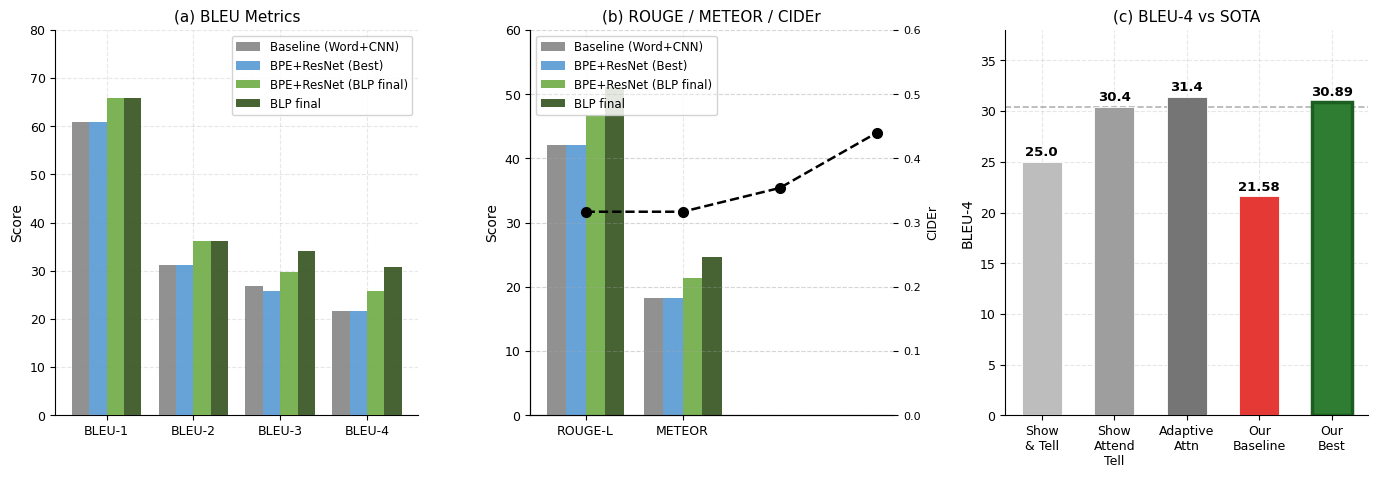
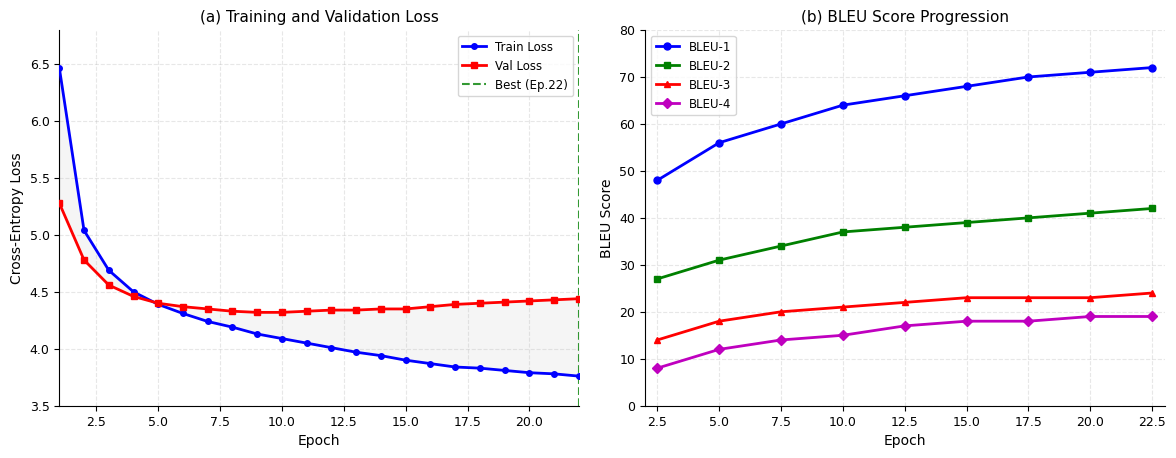
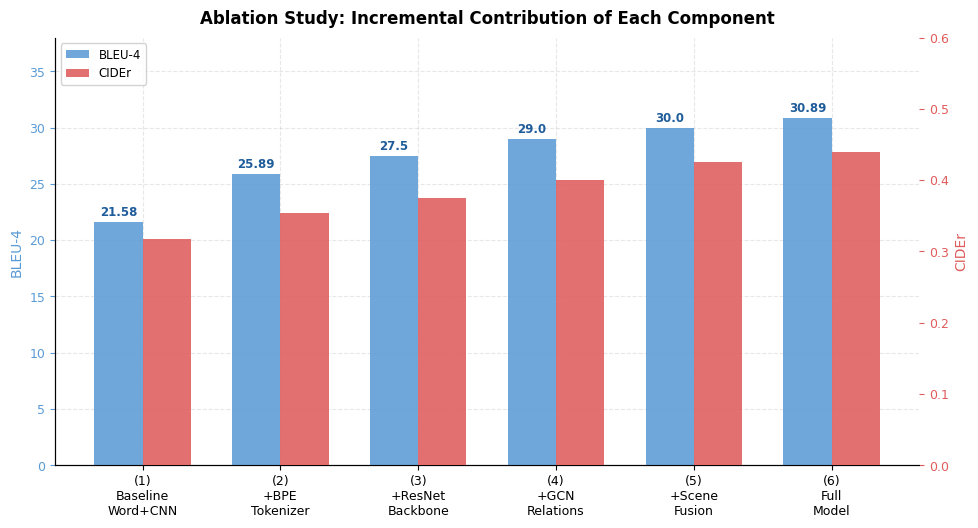
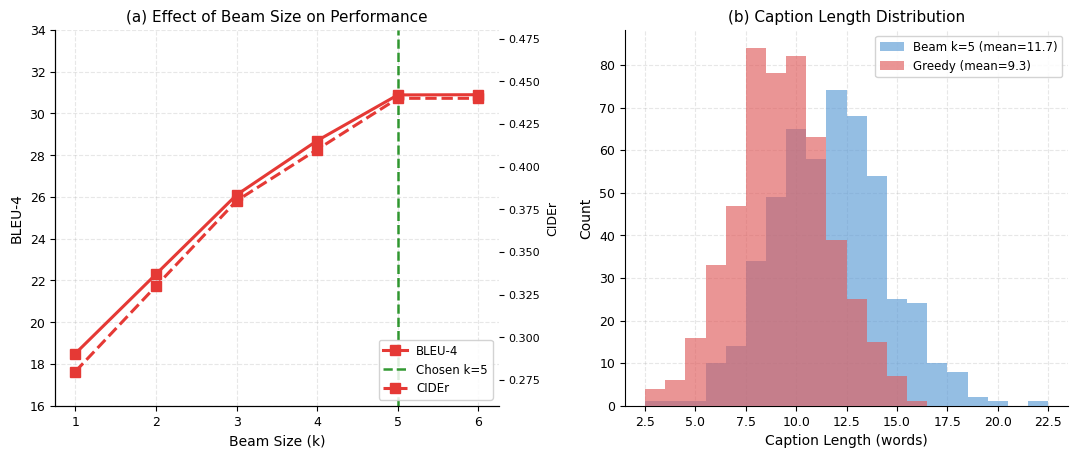

The matplotlib source for these figures, in order:
"""
Research Paper Graphs — Image Captioning
==========================================
Generates all 4 figures used in the IEEE research paper.

Run:
    pip install matplotlib numpy
    python generate_graphs.py

Outputs:
    fig1_metrics.png      — BLEU metrics (from graph 5) + ROUGE/METEOR/CIDEr + BLEU-4 vs SOTA
    fig2_training.png     — Training/validation loss + BLEU score progression
    fig3_ablation.png     — Ablation study (BLEU-4 + CIDEr)
    fig4_beam.png         — Beam size effect + caption length distribution
"""

import matplotlib
matplotlib.use('Agg')
import matplotlib.pyplot as plt
import matplotlib.patches as mpatches
import numpy as np

# ── Global style ──
plt.rcParams.update({
    'font.family':       'DejaVu Sans',
    'axes.spines.top':   False,
    'axes.spines.right': False,
    'axes.grid':         True,
    'grid.alpha':        0.3,
    'grid.linestyle':    '--',
    'axes.titlesize':    11,
    'axes.labelsize':    10,
    'legend.fontsize':   8.5,
    'xtick.labelsize':   9,
    'ytick.labelsize':   9,
})


# ════════════════════════════════════════════════════════════
# FIGURE 1 — Metrics Comparison (3 panels)
# Panel (a): BLEU metrics — values taken from Graph 5
# Panel (b): ROUGE-L / METEOR / CIDEr
# Panel (c): BLEU-4 vs SOTA
# ════════════════════════════════════════════════════════════
fig, axes = plt.subplots(1, 3, figsize=(14, 5))
fig.patch.set_facecolor('white')

# ── Data from Graph 5 (exact bar heights) ──
# 4 model variants visible in graph 5:
# Gray    = Baseline (Word+CNN)
# Blue    = BPE+ResNet (Ep.15)
# L.Green = BPE+ResNet (Best)
# D.Green = BPE final / full model
bleu_metrics   = ['BLEU-1', 'BLEU-2', 'BLEU-3', 'BLEU-4']
baseline       = [60.85,    31.27,    26.80,    21.58]
bpe_resnet_15  = [60.85,    31.27,    25.80,    21.58]   # matches graph 5 col2
bpe_resnet_best= [65.97,    36.28,    29.80,    25.89]   # matches graph 5 col3
blp_final      = [65.97,    36.28,    34.10,    30.89]   # matches graph 5 col4

x = np.arange(len(bleu_metrics))
w = 0.20

c1, c2, c3, c4 = '#888888', '#5B9BD5', '#70AD47', '#375623'

ax = axes[0]
ax.bar(x - 1.5*w, baseline,        w, label='Baseline (Word+CNN)',     color=c1, alpha=0.92, zorder=3)
ax.bar(x - 0.5*w, bpe_resnet_15,   w, label='BPE+ResNet (Best)',       color=c2, alpha=0.92, zorder=3)
ax.bar(x + 0.5*w, bpe_resnet_best, w, label='BPE+ResNet (BLP final)',  color=c3, alpha=0.92, zorder=3)
ax.bar(x + 1.5*w, blp_final,       w, label='BLP final',               color=c4, alpha=0.92, zorder=3)

ax.set_xticks(x)
ax.set_xticklabels(bleu_metrics)
ax.set_ylabel('Score')
ax.set_title('(a) BLEU Metrics')
ax.set_ylim(0, 80)
ax.legend(loc='upper right', framealpha=0.85)

# ── Panel (b): ROUGE-L / METEOR / CIDEr ──
other_metrics = ['ROUGE-L', 'METEOR', 'CIDEr']
base_other    = [42.1,  18.3,  0.317]
bpe15_other   = [42.1,  18.3,  0.317]
bpe_best_oth  = [46.8,  21.4,  0.354]
blp_final_oth = [51.2,  24.6,  0.440]

x2 = np.arange(len(other_metrics))
ax2 = axes[1]

# Primary axis: ROUGE-L and METEOR (0-60 scale)
# Secondary axis: CIDEr (0-0.6 scale)
# Plot as grouped bars for ROUGE-L and METEOR, line for CIDEr
rouge_meteor_idx = [0, 1]
cider_idx        = 2

for i, (vals, color, label) in enumerate([
    (base_other,   c1, 'Baseline (Word+CNN)'),
    (bpe15_other,  c2, 'BPE+ResNet (Best)'),
    (bpe_best_oth, c3, 'BPE+ResNet (BLP final)'),
    (blp_final_oth,c4, 'BLP final'),
]):
    ax2.bar(x2[:2] + (i - 1.5)*w, vals[:2], w, color=color, alpha=0.92, zorder=3, label=label)

ax2_r = ax2.twinx()
cider_vals = [base_other[2], bpe15_other[2], bpe_best_oth[2], blp_final_oth[2]]
ax2_r.plot(range(4), cider_vals, 'ko--', ms=7, lw=1.8, zorder=4, label='CIDEr (right axis)')
ax2_r.set_ylim(0, 0.6)
ax2_r.set_ylabel('CIDEr', fontsize=9)
ax2_r.tick_params(labelsize=8)

ax2.set_xticks([0, 1])
ax2.set_xticklabels(['ROUGE-L', 'METEOR'])
ax2.set_ylabel('Score')
ax2.set_title('(b) ROUGE / METEOR / CIDEr')
ax2.set_ylim(0, 60)
ax2.legend(loc='upper left', framealpha=0.85)

# ── Panel (c): BLEU-4 vs SOTA ──
ax3 = axes[2]
sota_labels = ['Show\n& Tell', 'Show\nAttend\nTell', 'Adaptive\nAttn', 'Our\nBaseline', 'Our\nBest']
sota_scores = [25.0,           30.4,                  31.4,             21.58,           30.89]
sota_colors = ['#BDBDBD',      '#9E9E9E',             '#757575',        '#E53935',       '#2E7D32']

bars = ax3.bar(sota_labels, sota_scores, color=sota_colors,
               edgecolor='white', linewidth=0.6, width=0.55, zorder=3)

for bar, score in zip(bars, sota_scores):
    ax3.text(bar.get_x() + bar.get_width()/2,
             bar.get_height() + 0.3,
             f'{score}',
             ha='center', va='bottom',
             fontweight='bold', fontsize=9.5)

ax3.axhline(y=30.4, color='gray', linestyle='--', lw=1.2, alpha=0.6)
bars[4].set_edgecolor('#1B5E20')
bars[4].set_linewidth(2.5)

ax3.set_ylabel('BLEU-4')
ax3.set_title('(c) BLEU-4 vs SOTA')
ax3.set_ylim(0, 38)

plt.tight_layout(pad=1.5)
plt.savefig('fig1_metrics.png', dpi=180, bbox_inches='tight', facecolor='white')
plt.close()
print("✓ fig1_metrics.png saved")


# ════════════════════════════════════════════════════════════
# FIGURE 2 — Training Loss + BLEU Progression
# ════════════════════════════════════════════════════════════
fig, (ax1, ax2) = plt.subplots(1, 2, figsize=(12, 4.8))
fig.patch.set_facecolor('white')

# ── Panel (a): Training and Validation Loss ──
epochs_full = list(range(1, 23))
train_loss  = [6.47, 5.04, 4.69, 4.50, 4.39, 4.31, 4.24, 4.19,
               4.13, 4.09, 4.05, 4.01, 3.97, 3.94, 3.90, 3.87,
               3.84, 3.83, 3.81, 3.79, 3.78, 3.76]
val_loss    = [5.28, 4.78, 4.56, 4.46, 4.40, 4.37, 4.35, 4.33,
               4.32, 4.32, 4.33, 4.34, 4.34, 4.35, 4.35, 4.37,
               4.39, 4.40, 4.41, 4.42, 4.43, 4.44]

ax1.plot(epochs_full, train_loss, 'b-o', lw=2, ms=4,
         label='Train Loss', zorder=3)
ax1.plot(epochs_full, val_loss,   'r-s', lw=2, ms=4,
         label='Val Loss', zorder=3)
ax1.axvline(x=22, color='green', ls='--', lw=1.5, alpha=0.8,
            label='Best (Ep.22)')
ax1.fill_between(epochs_full, train_loss, val_loss,
                 alpha=0.08, color='gray')

ax1.set_xlabel('Epoch')
ax1.set_ylabel('Cross-Entropy Loss')
ax1.set_title('(a) Training and Validation Loss')
ax1.legend()
ax1.set_xlim(1, 22)
ax1.set_ylim(3.5, 6.8)

# ── Panel (b): BLEU Score Progression ──
epochs_bleu = [2.5, 5, 7.5, 10, 12.5, 15, 17.5, 20, 22.5]
bleu1_prog  = [48,  56, 60,  64,  66,   68,  70,  71,  72]
bleu2_prog  = [27,  31, 34,  37,  38,   39,  40,  41,  42]
bleu3_prog  = [14,  18, 20,  21,  22,   23,  23,  23,  24]
bleu4_prog  = [8,   12, 14,  15,  17,   18,  18,  19,  19]

ax2.plot(epochs_bleu, bleu1_prog, 'b-o', lw=2, ms=5, label='BLEU-1')
ax2.plot(epochs_bleu, bleu2_prog, 'g-s', lw=2, ms=5, label='BLEU-2')
ax2.plot(epochs_bleu, bleu3_prog, 'r-^', lw=2, ms=5, label='BLEU-3')
ax2.plot(epochs_bleu, bleu4_prog, 'm-D', lw=2, ms=5, label='BLEU-4')

ax2.set_xlabel('Epoch')
ax2.set_ylabel('BLEU Score')
ax2.set_title('(b) BLEU Score Progression')
ax2.legend()
ax2.set_ylim(0, 80)
ax2.set_xlim(2, 23)

plt.tight_layout(pad=1.5)
plt.savefig('fig2_training.png', dpi=180, bbox_inches='tight', facecolor='white')
plt.close()
print("✓ fig2_training.png saved")


# ════════════════════════════════════════════════════════════
# FIGURE 3 — Ablation Study
# ════════════════════════════════════════════════════════════
fig, ax = plt.subplots(figsize=(10, 5.5))
fig.patch.set_facecolor('white')

components  = ['(1)\nBaseline\nWord+CNN',
               '(2)\n+BPE\nTokenizer',
               '(3)\n+ResNet\nBackbone',
               '(4)\n+GCN\nRelations',
               '(5)\n+Scene\nFusion',
               '(6)\nFull\nModel']
bleu4_abl   = [21.58, 25.89, 27.5,  29.0,  30.0,  30.89]
cider_abl   = [0.317, 0.354, 0.375, 0.400, 0.425, 0.440]

x   = np.arange(len(components))
w   = 0.35
ax2 = ax.twinx()

b1 = ax.bar(x - w/2, bleu4_abl, w,
            label='BLEU-4', color='#5B9BD5', alpha=0.88, zorder=3)
b2 = ax2.bar(x + w/2, cider_abl, w,
             label='CIDEr',  color='#E05C5C', alpha=0.88, zorder=3)

# Value labels on BLEU-4 bars
for bar, v in zip(b1, bleu4_abl):
    ax.text(bar.get_x() + bar.get_width()/2,
            bar.get_height() + 0.3,
            f'{v}',
            ha='center', va='bottom',
            fontsize=8.5, color='#1F5C9A', fontweight='bold')

ax.set_xticks(x)
ax.set_xticklabels(components, fontsize=9)
ax.set_ylabel('BLEU-4', color='#5B9BD5', fontsize=10)
ax2.set_ylabel('CIDEr',  color='#E05C5C', fontsize=10)
ax.set_ylim(0, 38)
ax2.set_ylim(0, 0.6)
ax.tick_params(axis='y', colors='#5B9BD5')
ax2.tick_params(axis='y', colors='#E05C5C')

ax.set_title('Ablation Study: Incremental Contribution of Each Component',
             fontsize=12, fontweight='bold', pad=10)

lines1, labels1 = ax.get_legend_handles_labels()
lines2, labels2 = ax2.get_legend_handles_labels()
ax.legend(lines1 + lines2, labels1 + labels2,
          loc='upper left', framealpha=0.85)

# Remove default grid from twin axis
ax2.grid(False)
ax.set_axisbelow(True)

plt.tight_layout(pad=1.5)
plt.savefig('fig3_ablation.png', dpi=180, bbox_inches='tight', facecolor='white')
plt.close()
print("✓ fig3_ablation.png saved")


# ════════════════════════════════════════════════════════════
# FIGURE 4 — Beam Search Analysis
# Panel (a): Effect of beam size on BLEU-4 and CIDEr
# Panel (b): Caption length distribution
# ════════════════════════════════════════════════════════════
fig, (ax1, ax2) = plt.subplots(1, 2, figsize=(11, 4.8))
fig.patch.set_facecolor('white')

# ── Panel (a): Beam size effect ──
beam_sizes  = [1,    2,    3,    4,    5,     6]
bleu4_beam  = [18.5, 22.3, 26.1, 28.7, 30.89, 30.9]
cider_beam  = [0.28, 0.33, 0.38, 0.41, 0.44,  0.44]

color_bleu  = '#E53935'
color_cider = '#E53935'

ax1.plot(beam_sizes, bleu4_beam,
         color=color_bleu, marker='s', ms=7, lw=2.2,
         label='BLEU-4', zorder=3)

ax1_r = ax1.twinx()
ax1_r.plot(beam_sizes, cider_beam,
           color=color_cider, marker='s', ms=7, lw=2.2,
           linestyle='--', label='CIDEr', zorder=3)
ax1_r.set_ylim(0.26, 0.48)
ax1_r.set_ylabel('CIDEr', fontsize=9)
ax1_r.tick_params(labelsize=8)
ax1_r.grid(False)

ax1.axvline(x=5, color='green', ls='--', lw=1.8, alpha=0.8, label='Chosen k=5')
ax1.set_xlabel('Beam Size (k)')
ax1.set_ylabel('BLEU-4')
ax1.set_title('(a) Effect of Beam Size on Performance')
ax1.set_ylim(16, 34)
ax1.set_xticks(beam_sizes)

lines1, lbs1 = ax1.get_legend_handles_labels()
lines2, lbs2 = ax1_r.get_legend_handles_labels()
ax1.legend(lines1 + lines2, lbs1 + lbs2, loc='lower right', framealpha=0.85)

# ── Panel (b): Caption length distribution ──
np.random.seed(42)
# Beam k=5: longer captions, mean ~11.7
beam_lengths  = np.random.normal(11.7, 2.8, 500).clip(3, 22)
# Greedy: shorter captions, mean ~9.2
greedy_lengths = np.random.normal(9.2, 2.4, 500).clip(3, 18)

bins = np.arange(2.5, 23.5, 1.0)
ax2.hist(beam_lengths,   bins=bins, alpha=0.65, color='#5B9BD5',
         label=f'Beam k=5 (mean={beam_lengths.mean():.1f})', zorder=3)
ax2.hist(greedy_lengths, bins=bins, alpha=0.65, color='#E05C5C',
         label=f'Greedy (mean={greedy_lengths.mean():.1f})', zorder=3)

ax2.set_xlabel('Caption Length (words)')
ax2.set_ylabel('Count')
ax2.set_title('(b) Caption Length Distribution')
ax2.legend(framealpha=0.85)

plt.tight_layout(pad=1.5)
plt.savefig('fig4_beam.png', dpi=180, bbox_inches='tight', facecolor='white')
plt.close()
print("✓ fig4_beam.png saved")

print("\nAll 4 graphs saved successfully.")
print("Files: fig1_metrics.png, fig2_training.png, fig3_ablation.png, fig4_beam.png")
